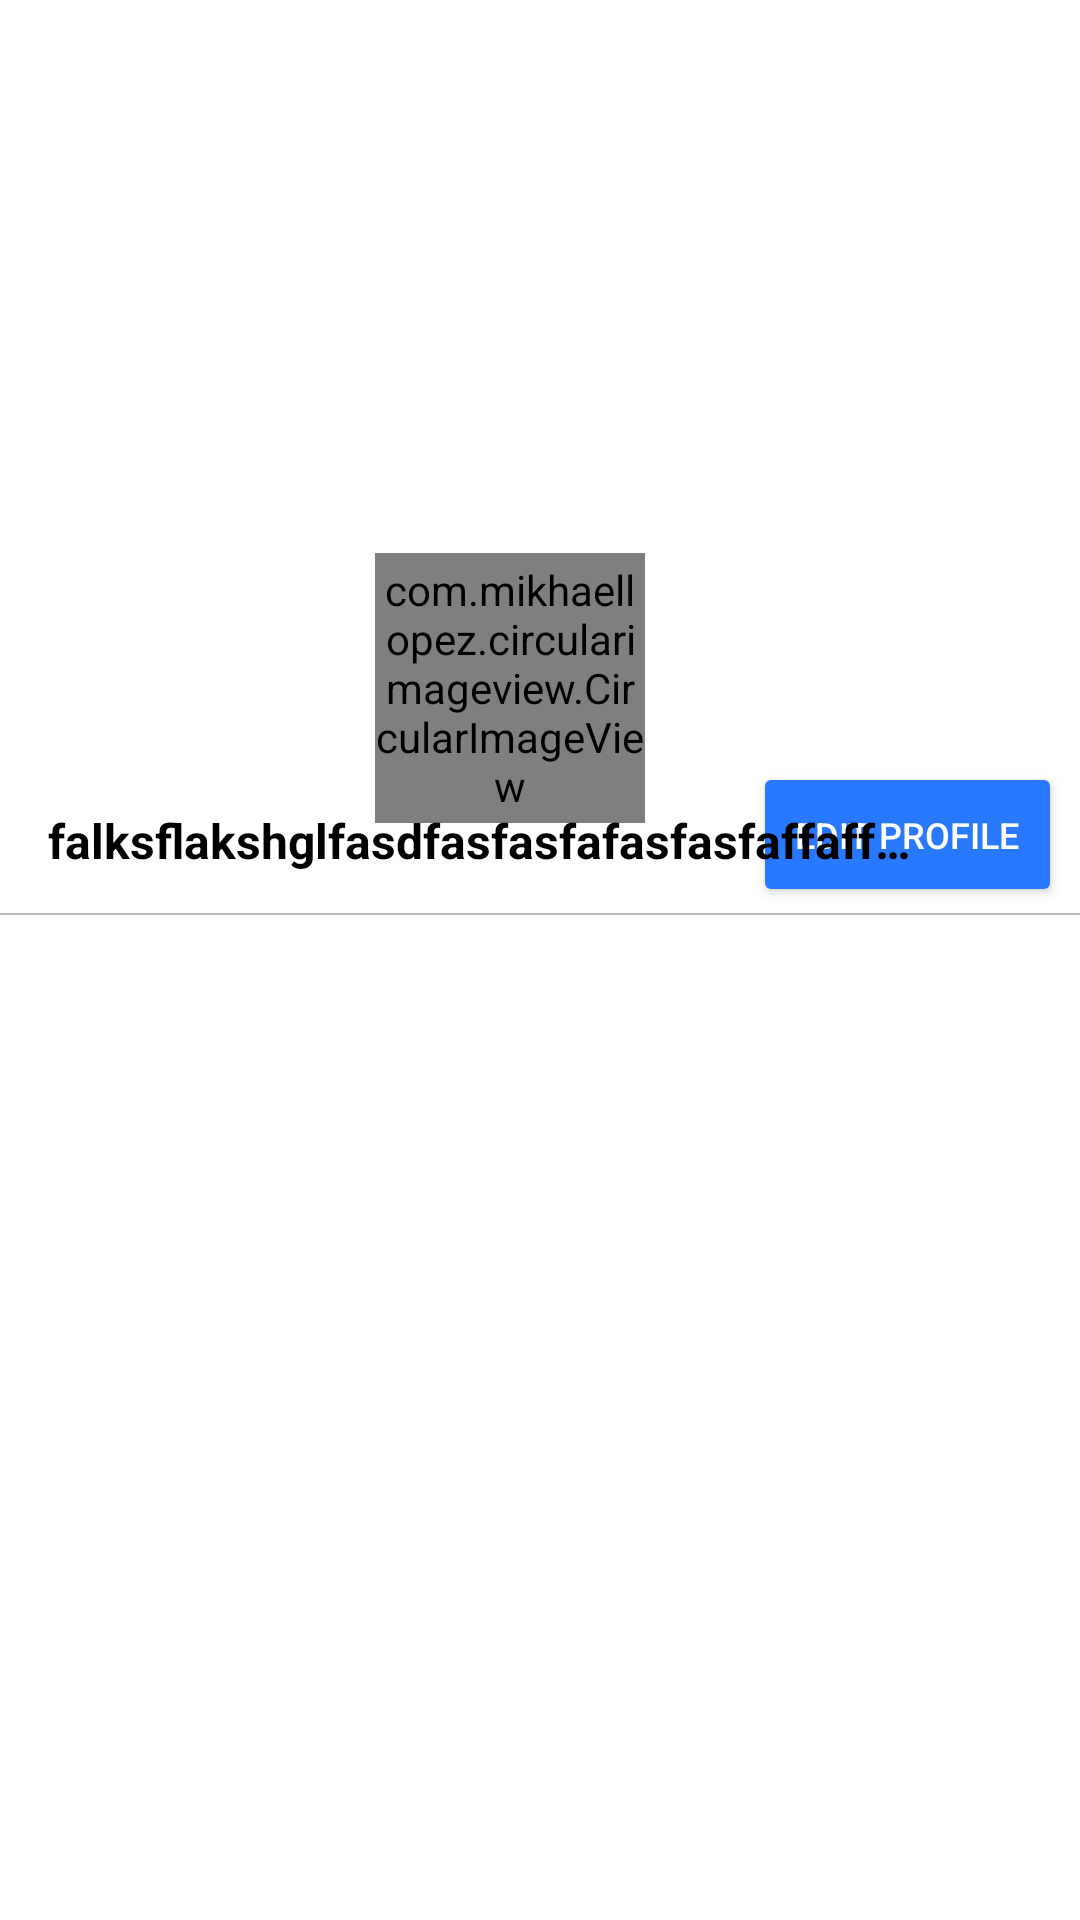

Write the Android layout XML for this screen, with the resource values it uses.
<!-- AndroidManifest.xml: application theme AppTheme -->
<!-- res/layout/activity_profile.xml -->
<?xml version="1.0" encoding="utf-8"?>
<androidx.coordinatorlayout.widget.CoordinatorLayout xmlns:android="http://schemas.android.com/apk/res/android"
    xmlns:app="http://schemas.android.com/apk/res-auto"
    xmlns:tools="http://schemas.android.com/tools"
    android:layout_width="match_parent"
    android:layout_height="match_parent"
    tools:context=".feature.profile.ProfileActivity">

    <com.google.android.material.appbar.AppBarLayout
        android:id="@+id/appbar"
        android:background="@color/white"
        android:layout_width="match_parent"
        android:layout_height="wrap_content">
        
        <com.google.android.material.appbar.CollapsingToolbarLayout
            android:id="@+id/collapsing_toolbar"
            android:layout_width="match_parent"
            android:layout_height="wrap_content"
            app:expandedTitleMarginStart="16dp"
            app:expandedTitleMarginEnd="16dp"
            app:expandedTitleMarginBottom="18sp"
            app:collapsedTitleTextAppearance="@style/collapsedAppBar"
            app:expandedTitleTextAppearance="@style/expandedAppBar"
            app:layout_scrollFlags="scroll|exitUntilCollapsed"
            app:contentScrim="@color/white">
            
            <FrameLayout
                android:layout_width="match_parent"
                app:layout_collapseMode="parallax"
                android:layout_height="wrap_content">

                <ImageView
                    android:id="@+id/profile_cover"
                    android:scaleType="centerCrop"
                    android:adjustViewBounds="true"
                    android:src="@drawable/default_cover_image"
                    android:layout_width="match_parent"
                    android:layout_height="250dp"
                    android:paddingBottom="0dp"
                    android:layout_marginBottom="40dp"
                    app:layout_collapseMode="parallax"/>

                <com.mikhaellopez.circularimageview.CircularImageView
                    android:layout_width="90dp"
                    android:layout_height="90dp"
                    android:src="@drawable/default_profile_placeholder"
                    android:layout_gravity="bottom|center"
                    android:id="@+id/profile_image"
                    app:civ_border_width="2dp"
                    app:civ_border_color="@color/white"
                    android:layout_marginRight="10dp"
                    android:layout_marginEnd="10dp"
                    android:layout_marginBottom="30dp"/>


            <androidx.appcompat.widget.AppCompatButton
                android:id="@+id/profile_action_btn"
                android:layout_width="wrap_content"
                android:layout_height="wrap_content"
                android:text="Edit Profile"
                app:layout_collapseMode="parallax"
                android:textAllCaps="true"
                android:minWidth="0dp"
                android:minHeight="0dp"
                android:textSize="12sp"
                android:layout_gravity="bottom|end"
                android:layout_marginRight="10dp"
                android:layout_marginEnd="10dp"
                android:layout_marginTop="260dp"
                android:layout_marginBottom="8dp"
                android:padding="10dp"
                android:background="@drawable/background_button_radius"
                android:textColor="@color/white"
                />

            </FrameLayout>

            <androidx.appcompat.widget.Toolbar
                android:id="@+id/toolbar"
                android:layout_width="380dp"
                android:layout_height="?android:attr/actionBarSize"
                style="@style/ThemeOverlay.AppCompat.Dark.ActionBar"
                app:title="falksflakshglfasdfasfasfafasfasfaffaffakahg"
                app:layout_collapseMode="pin"
                app:titleMarginStart="0dp"
                android:scrollHorizontally="true"
                android:ellipsize="end"
                android:maxLines="1"
                >

            </androidx.appcompat.widget.Toolbar>


        </com.google.android.material.appbar.CollapsingToolbarLayout>
    </com.google.android.material.appbar.AppBarLayout>

    <View
        android:id="@+id/toolbar_view"
        android:layout_width="match_parent"
        android:layout_height="0.8sp"
        android:background="@color/border"
        app:layout_behavior="@string/appbar_scrolling_view_behavior"/>

    <androidx.recyclerview.widget.RecyclerView
        android:id="@+id/recyv_profile"
        android:layout_width="match_parent"
        android:layout_height="match_parent"
        android:layout_marginBottom="8dp"
        app:layout_behavior="@string/appbar_scrolling_view_behavior"/>

    <ProgressBar
        android:id="@+id/progressbar"
        android:layout_width="wrap_content"
        android:layout_height="wrap_content"
        android:layout_marginBottom="8dp"
        android:layout_gravity="bottom|center"
        android:visibility="gone"/>


</androidx.coordinatorlayout.widget.CoordinatorLayout>
<!-- resources referenced by this layout -->
<resources>
  <color name="border">#BDBDBD</color>
  <color name="white">#ffff</color>
  <!-- drawable background_button_radius (drawable-v24) -->
  <?xml version="1.0" encoding="utf-8"?>
  <shape xmlns:android="http://schemas.android.com/apk/res/android"
      android:shape="rectangle">
  
      <solid android:color="@color/bluebutton"/>
      <corners android:radius="2dp"/>
  
  </shape>
  <style name="collapsedAppBar" parent="@android:style/TextAppearance.Medium">
          <item name="android:textSize">20sp</item>
          <item name="android:textColor">#000000</item>
          <item name="android:textStyle">bold</item>
      </style>
  <style name="expandedAppBar" parent="@android:style/TextAppearance.Medium">
          <item name="android:textSize">16sp</item>
          <item name="android:textColor">#000000</item>
          <item name="android:textStyle">bold</item>
          <item name="android:colorBackground">@color/white</item>
      </style>
  <style name="AppTheme" parent="Theme.MaterialComponents.Light.NoActionBar">
          
          <item name="colorPrimary">@color/colorPrimary</item>
          <item name="colorPrimaryDark">@color/colorPrimaryDark</item>
          <item name="colorAccent">@color/colorAccent</item>
      </style>
  <color name="bluebutton">#2979FF</color>
  <color name="colorPrimary">#6200EE</color>
  <color name="colorPrimaryDark">#212121</color>
  <color name="colorAccent">#BDBDBD</color>
</resources>
